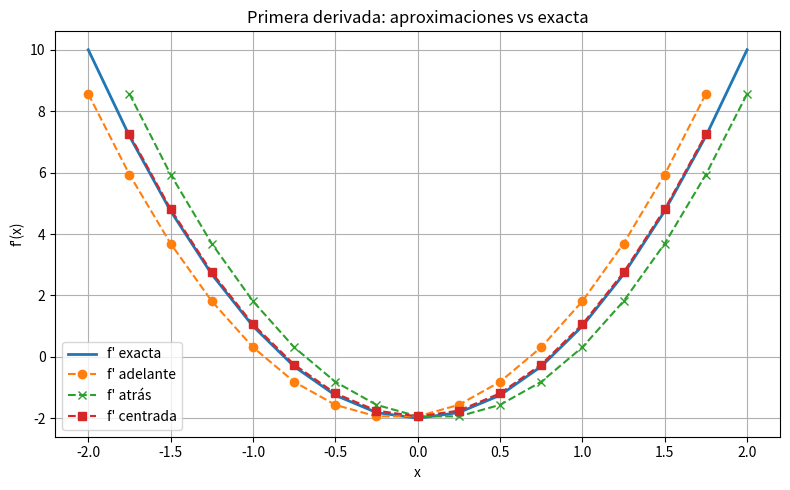
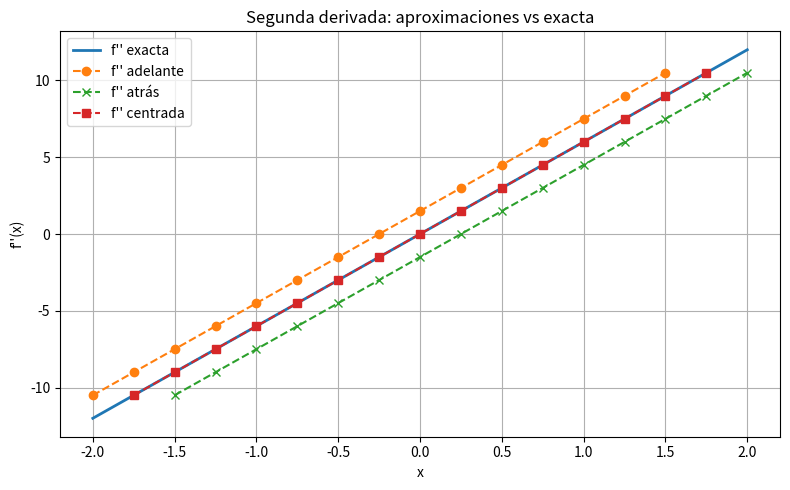

Reproduce these figures in Python, in order.
# -*- coding: utf-8 -*-
"""Tarea9_DerivadasDiferenciasFinitasPhyton.ipynb

Automatically generated by Colab.

Original file is located at
    https://colab.research.google.com/drive/1St8bjMb3YMiY0c01DwnwoMJq0cXcRUZ3
"""

#Adolfo Hernandez Ramirez
#11/09/2025
#Esta es la version de phyton para el codigo que hice en c.


import numpy as np
import pandas as pd
import matplotlib.pyplot as plt

# Intervalos y valores de h y n.
a = -2.0
b = 2.0
h = 0.25
n = int((b - a) / h) + 1  # incluir ambos extremos

# Definimos la función y sus derivadas exactas
def fx(x):
    return x**3 - 2.0*x + 4.0

def dfx(x):
    return 3.0*x**2 - 2.0

def d2fx(x):
    return 6.0*x

# Arreglos que estaremos utilizando
x = np.linspace(a, b, n)
fpa = np.full(n, np.nan)
fpat = np.full(n, np.nan)
fpc = np.full(n, np.nan)
fprima = np.full(n, np.nan)

fdpa = np.full(n, np.nan)
fdpat = np.full(n, np.nan)
fdpc = np.full(n, np.nan)
fdprima = np.full(n, np.nan)

# Calculamos los valores de las derivadas reales
for i in range(n):
    fprima[i] = dfx(x[i])
    fdprima[i] = d2fx(x[i])

# Primera derivada.
for i in range(n):
    if i + 1 < n:  # adelante
        fpa[i] = (fx(x[i+1]) - fx(x[i])) / h
    if i - 1 >= 0:  # atrás
        fpat[i] = (fx(x[i]) - fx(x[i-1])) / h
    if (i - 1 >= 0) and (i + 1 < n):  # centrada
        fpc[i] = (fx(x[i+1]) - fx(x[i-1])) / (2.0*h)

# Segunda derivada
for i in range(n):
    if i + 2 < n:  # adelante
        fdpa[i] = (fx(x[i+2]) - 2.0*fx(x[i+1]) + fx(x[i])) / (h*h)
    if i - 2 >= 0:  # atrás
        fdpat[i] = (fx(x[i-2]) - 2.0*fx(x[i-1]) + fx(x[i])) / (h*h)
    if (i - 1 >= 0) and (i + 1 < n):  # centrada
        fdpc[i] = (fx(x[i+1]) - 2.0*fx(x[i]) + fx(x[i-1])) / (h*h)

# Guardar resultados en un CSV
df = pd.DataFrame({
    'x': x,
    "fp_adelante": fpa,
    "fp_atras": fpat,
    "fp_centrada": fpc,
    "fp_exacta": fprima,
    "fpp_adelante": fdpa,
    "fpp_atras": fdpat,
    "fpp_centrada": fdpc,
    "fpp_exacta": fdprima
})

df.to_csv("derivs.csv", index=False)
print("Archivo CSV generado: derivs.csv")

# ----------------------------
# Graficar primera derivada
plt.figure(figsize=(8,5))
plt.plot(df['x'], df['fp_exacta'], label="f' exacta", linewidth=2)
plt.plot(df['x'], df['fp_adelante'], marker='o', linestyle='--', label="f' adelante")
plt.plot(df['x'], df['fp_atras'], marker='x', linestyle='--', label="f' atrás")
plt.plot(df['x'], df['fp_centrada'], marker='s', linestyle='--', label="f' centrada")
plt.xlabel('x')
plt.ylabel("f'(x)")
plt.title("Primera derivada: aproximaciones vs exacta")
plt.legend()
plt.grid(True)
plt.tight_layout()
plt.show()

# ----------------------------
# Graficar segunda derivada
plt.figure(figsize=(8,5))
plt.plot(df['x'], df['fpp_exacta'], label="f'' exacta", linewidth=2)
plt.plot(df['x'], df['fpp_adelante'], marker='o', linestyle='--', label="f'' adelante")
plt.plot(df['x'], df['fpp_atras'], marker='x', linestyle='--', label="f'' atrás")
plt.plot(df['x'], df['fpp_centrada'], marker='s', linestyle='--', label="f'' centrada")
plt.xlabel('x')
plt.ylabel("f''(x)")
plt.title("Segunda derivada: aproximaciones vs exacta")
plt.legend()
plt.grid(True)
plt.tight_layout()
plt.show()